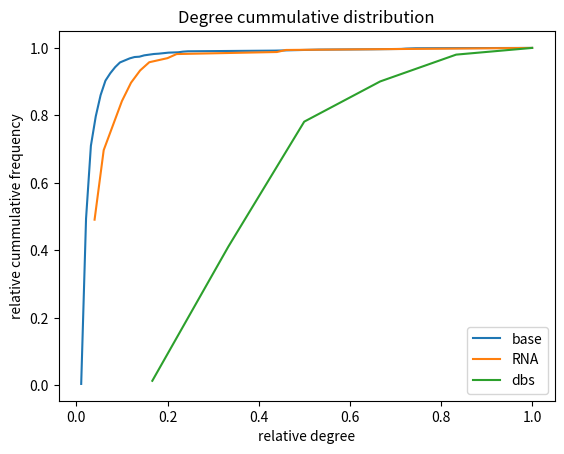

The matplotlib source for this figure: (Note: this script raises an exception after producing the figure.)
import random
import math
import matplotlib.pyplot as plt
import os
def count_min_probabilty(n):
    return math.log(n)/n

def count_prop_for_edges(num_of_edges, n):
    return (num_of_edges*2)/(n*(n-1))

def create_random_graph(n, p):
    edges = []
    # p by melo by vetsi nez 0,000921 pro 10000 vrcholu  - ostry prah nad kterym bude sit souvisla
    matrix = [[0 for x in range(n)] for y in range(n)]
    for i in range(n):
        for j in range(n):
            col = j+i+1
            if col >= n:
                break
            rnd = random.random()
            if rnd < p:
                matrix[i][col] = 1
                edges.append([i,col])
                matrix[col][i] = 1
    #[print(row) for row in matrix]
    #write_vertices_to_csv(edges,"random-chart.csv")
    
    return matrix

def create_barabasi_albert_graph_dynamic(n,m,m0):
    edges = []
    vertice_count = n-m0
    current_count = m0
    vertice_list = []
    for i in range(m0):
        for j in range(m0-1):
            vertice_list.append(i)
    neighbour_matrix = [[0 for x in range(n)] for y in range(n)]
    for i in range(m0-1):
        for j in range(1,m0):
            if i == j:
                continue
            edges.append([i,j])
            neighbour_matrix[i][j] = neighbour_matrix[j][i] = 1
    #print(edges)
    #print(vertice_list)
    for i in range(vertice_count):
        v_neighs = []
        for j in range(m):
            rnd = random.randint(0,len(vertice_list)-1)
            if vertice_list[rnd] not in v_neighs:
                v_neighs.append(vertice_list[rnd])
        for neigh in v_neighs:
            vertice_list.insert(vertice_list.index(neigh),neigh)
            edges.append([current_count,neigh])
            neighbour_matrix[current_count][neigh] = neighbour_matrix[neigh][current_count] = 1
        for j in range(m):
            vertice_list.append(current_count)
        current_count+=1
    #write_vertices_to_csv(edges,"barabasi-albert.csv")
    #print("Vertice list: {} {}".format(vertice_list, vertice_count))
    return neighbour_matrix

def random_node_sampling(matrix,p):
    n = len(matrix)
    edges = []
    nodes = []
    for i in range(n):
        rnd = random.random()
        if p > rnd:
            nodes.append(i)
            for index, item in enumerate(matrix[i]):
                if item > 0:
                    edges.append([i,index])
    print(len(nodes))
    #print(len(edges))"""
    return [edges, nodes]

def degree_based_sampling(matrix, p, limit_on_p):
    n = len(matrix)
    edges = []
    nodes = []
    for i in range(n):
        rnd = random.random()
        degree = sum(matrix[i])
        passed = False
        if degree == 0:
            passed = p > rnd
        else:    
            passed = p * degree < rnd#(p * degree) > rnd
        if passed:
            nodes.append(i)
            for index, item in enumerate(matrix[i]):
                if item > 0:
                    edges.append([i,index])
            if limit_on_p and len(nodes) > len(matrix)*p:
             #   print("Limiting with count {}".format(len(nodes)))
                return [edges, nodes]
    print(len(nodes))
    #print(len(edges))"""
    return [edges, nodes]

def cummulative_distribution(X, matrix, nodes, method_name, max_degree = 0):
    degrees = [sum(row) for index, row in enumerate(matrix) if index in nodes]
    max_degree = max(degrees)
    rel_degrees = [degree/max_degree for degree in degrees]
    counts = {}
    for degree in sorted(degrees):
        counts[degree] = counts.get(degree,0) + 1

    cumm = 0
    distribution = []
    for key in counts:
        counts[key] /= len(nodes)
        cumm += counts[key]
        distribution.append([key/max_degree, cumm])
    
    #print(counts)
    #print(distribution)
    #print(distribution)
    plt.plot([point[0] for point in distribution],[point[1] for point in distribution], label=method_name)

def plot_chart(file_name):
    #plt.axis([0, 1.0, 0, 1.0])
    plt.title("Degree cummulative distribution")
    plt.xlabel("relative degree")
    plt.ylabel("relative cummulative frequency")
    plt.legend()
    path = os.getcwd()+file_name+".png"
    os.makedirs(os.path.dirname(path), exist_ok=True)
    #print(path)
    plt.savefig(path)
    plt.clf()
            
def get_max_degree(matrix, nodes):
    degrees = [sum(row) for index, row in enumerate(matrix) if index in nodes]
    return max(degrees)
        

node_count = 1000

ba_matrix = create_barabasi_albert_graph_dynamic(node_count,2,10)
rn_matrix = create_random_graph(node_count, count_prop_for_edges(2043,node_count))

prob = 0.15
limit_p = True
#nodes_list = random_node_sampling(ba_matrix, prob)[1]
#degree_based_sampling(ba_matrix, prob)

mx_degree = get_max_degree(ba_matrix,range(1000))
plt.clf()
cummulative_distribution(5,ba_matrix, range(1000), "base", mx_degree)
cummulative_distribution(5,ba_matrix, random_node_sampling(ba_matrix, prob)[1], "RNA", mx_degree)
cummulative_distribution(5,ba_matrix, degree_based_sampling(ba_matrix, prob, limit_p)[1], "dbs", mx_degree)
plot_chart("\\barabasi-albert")

cummulative_distribution(5,rn_matrix, range(1000), "base", mx_degree)
cummulative_distribution(5,rn_matrix, random_node_sampling(rn_matrix, prob)[1], "RNA", mx_degree)
cummulative_distribution(5,rn_matrix, degree_based_sampling(rn_matrix, prob, limit_p)[1], "dbs", mx_degree)
plot_chart("\\random_chart")